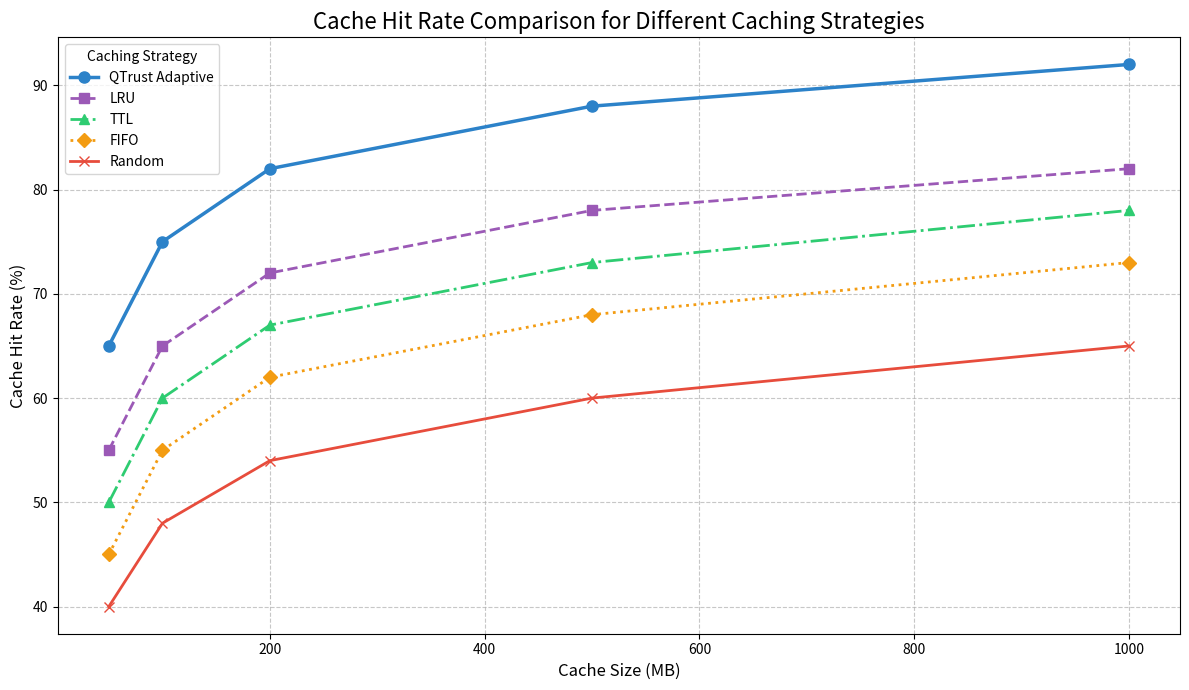
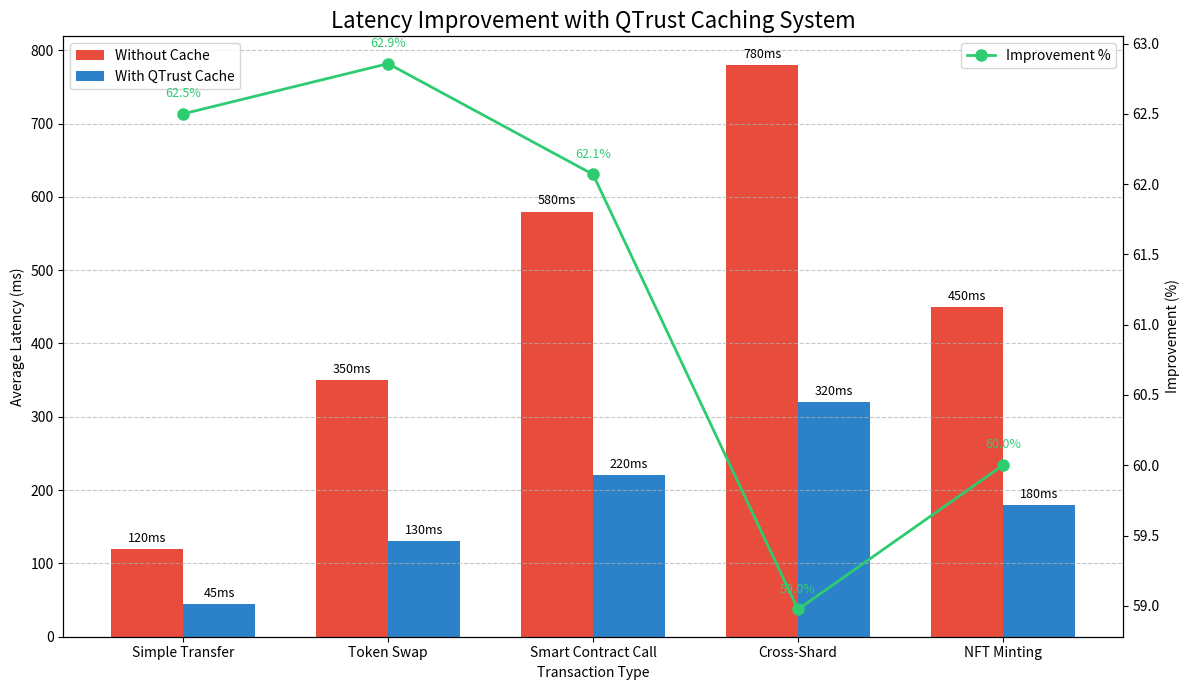
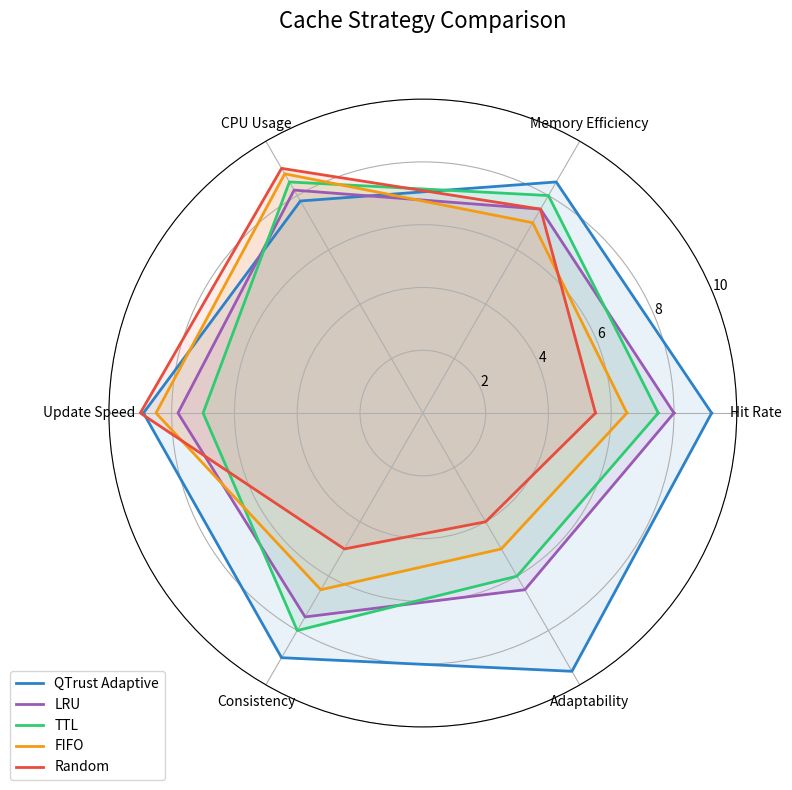

Write Python code to recreate these figures, in order.
#!/usr/bin/env python
# -*- coding: utf-8 -*-

import os
import matplotlib.pyplot as plt
import numpy as np
import pandas as pd
import seaborn as sns
from matplotlib.colors import LinearSegmentedColormap

# Đảm bảo thư mục đầu ra tồn tại
os.makedirs('docs/exported_charts', exist_ok=True)

def ensure_output_dir():
    """Create output directory for charts."""
    os.makedirs('docs/exported_charts', exist_ok=True)

def generate_caching_performance_data():
    """Generate sample data for caching performance."""
    # Cache sizes (in MB)
    cache_sizes = [50, 100, 200, 500, 1000]
    
    # Cache hit rates (%) for different caching strategies
    hit_rates = {
        'QTrust Adaptive': [65, 75, 82, 88, 92],
        'LRU': [55, 65, 72, 78, 82],
        'TTL': [50, 60, 67, 73, 78],
        'FIFO': [45, 55, 62, 68, 73],
        'Random': [40, 48, 54, 60, 65]
    }
    
    # Create DataFrame
    df = pd.DataFrame(hit_rates, index=cache_sizes)
    df.index.name = 'Cache Size (MB)'
    
    return df

def create_cache_hit_rate_chart():
    """Create a chart showing cache hit rates for different cache sizes."""
    ensure_output_dir()
    
    # Generate data
    df = generate_caching_performance_data()
    
    # Set up the figure
    plt.figure(figsize=(12, 7))
    
    # Plot lines for each caching strategy
    plt.plot(df.index, df['QTrust Adaptive'], 'o-', linewidth=2.5, markersize=8, label='QTrust Adaptive', color='#2C82C9')
    plt.plot(df.index, df['LRU'], 's--', linewidth=2, markersize=7, label='LRU', color='#9B59B6')
    plt.plot(df.index, df['TTL'], '^-.', linewidth=2, markersize=7, label='TTL', color='#2ECC71')
    plt.plot(df.index, df['FIFO'], 'D:', linewidth=2, markersize=7, label='FIFO', color='#F39C12')
    plt.plot(df.index, df['Random'], 'x-', linewidth=2, markersize=7, label='Random', color='#E74C3C')
    
    # Add labels and title
    plt.xlabel('Cache Size (MB)', fontsize=12)
    plt.ylabel('Cache Hit Rate (%)', fontsize=12)
    plt.title('Cache Hit Rate Comparison for Different Caching Strategies', fontsize=16)
    
    # Add grid and legend
    plt.grid(linestyle='--', alpha=0.7)
    plt.legend(title='Caching Strategy')
    
    # Save the chart
    plt.tight_layout()
    plt.savefig('docs/exported_charts/caching_performance.png', dpi=300, bbox_inches='tight')
    print("Cache performance chart created: docs/exported_charts/caching_performance.png")

def create_latency_improvement_chart():
    """Create a chart comparing latency with and without caching."""
    ensure_output_dir()
    
    # Sample data
    transaction_types = ['Simple Transfer', 'Token Swap', 'Smart Contract Call', 'Cross-Shard', 'NFT Minting']
    
    # Average latency in milliseconds
    latency_without_cache = [120, 350, 580, 780, 450]
    latency_with_cache = [45, 130, 220, 320, 180]
    
    # Calculate improvement percentage
    improvement_pct = [(latency_without_cache[i] - latency_with_cache[i]) / latency_without_cache[i] * 100 
                      for i in range(len(transaction_types))]
    
    # Set up the figure
    fig, ax1 = plt.subplots(figsize=(12, 7))
    
    # Plot latency bars
    x = np.arange(len(transaction_types))
    width = 0.35
    
    rects1 = ax1.bar(x - width/2, latency_without_cache, width, label='Without Cache', color='#E74C3C')
    rects2 = ax1.bar(x + width/2, latency_with_cache, width, label='With QTrust Cache', color='#2C82C9')
    
    # Add primary axis labels
    ax1.set_xlabel('Transaction Type')
    ax1.set_ylabel('Average Latency (ms)')
    ax1.set_title('Latency Improvement with QTrust Caching System', fontsize=16)
    ax1.set_xticks(x)
    ax1.set_xticklabels(transaction_types)
    ax1.legend(loc='upper left')
    
    # Add a secondary axis for improvement percentage
    ax2 = ax1.twinx()
    ax2.plot(x, improvement_pct, 'o-', linewidth=2, markersize=8, color='#2ECC71', label='Improvement %')
    ax2.set_ylabel('Improvement (%)')
    ax2.legend(loc='upper right')
    
    # Add value labels
    for i, rect in enumerate(rects1):
        height = rect.get_height()
        ax1.annotate(f'{height}ms',
                    xy=(rect.get_x() + rect.get_width()/2, height),
                    xytext=(0, 3),  # 3 points vertical offset
                    textcoords="offset points",
                    ha='center', va='bottom', fontsize=9)
    
    for i, rect in enumerate(rects2):
        height = rect.get_height()
        ax1.annotate(f'{height}ms',
                    xy=(rect.get_x() + rect.get_width()/2, height),
                    xytext=(0, 3),  # 3 points vertical offset
                    textcoords="offset points",
                    ha='center', va='bottom', fontsize=9)
    
    # Add improvement percentages
    for i, v in enumerate(improvement_pct):
        ax2.annotate(f'{v:.1f}%',
                    xy=(i, v),
                    xytext=(0, 10),  # 10 points vertical offset
                    textcoords="offset points",
                    ha='center', va='bottom', fontsize=9, color='#2ECC71')
    
    # Add grid
    ax1.grid(axis='y', linestyle='--', alpha=0.7)
    
    # Save the chart
    plt.tight_layout()
    plt.savefig('docs/exported_charts/latency_improvement.png', dpi=300, bbox_inches='tight')
    print("Latency improvement chart created: docs/exported_charts/latency_improvement.png")

def create_cache_strategy_comparison_chart():
    """Create a radar chart comparing different caching strategies."""
    ensure_output_dir()
    
    # Sample data
    strategies = ['QTrust Adaptive', 'LRU', 'TTL', 'FIFO', 'Random']
    
    # Performance metrics (0-10 scale, higher is better)
    metrics = [
        'Hit Rate',
        'Memory Efficiency',
        'CPU Usage',
        'Update Speed',
        'Consistency',
        'Adaptability'
    ]
    
    # Scores for each strategy
    scores = {
        'QTrust Adaptive': [9.2, 8.5, 7.8, 8.9, 9.0, 9.5],
        'LRU': [8.0, 7.5, 8.2, 7.8, 7.5, 6.5],
        'TTL': [7.5, 8.0, 8.5, 7.0, 8.0, 6.0],
        'FIFO': [6.5, 7.0, 8.8, 8.5, 6.5, 5.0],
        'Random': [5.5, 7.5, 9.0, 9.0, 5.0, 4.0]
    }
    
    # Set up the figure
    fig = plt.figure(figsize=(10, 8))
    ax = fig.add_subplot(111, polar=True)
    
    # Number of metrics
    N = len(metrics)
    
    # Angle of each axis
    angles = [n / float(N) * 2 * np.pi for n in range(N)]
    angles += angles[:1]  # Close the loop
    
    # Plot for each strategy
    colors = ['#2C82C9', '#9B59B6', '#2ECC71', '#F39C12', '#E74C3C']
    
    for i, strategy in enumerate(strategies):
        values = scores[strategy]
        values += values[:1]  # Close the loop
        
        # Plot values
        ax.plot(angles, values, linewidth=2, linestyle='solid', label=strategy, color=colors[i])
        ax.fill(angles, values, alpha=0.1, color=colors[i])
    
    # Set labels and angle positions
    ax.set_xticks(angles[:-1])
    ax.set_xticklabels(metrics)
    
    # Set y-limits
    ax.set_ylim(0, 10)
    
    # Add legend
    plt.legend(loc='upper right', bbox_to_anchor=(0.1, 0.1))
    
    # Add title
    plt.title('Cache Strategy Comparison', fontsize=16, y=1.1)
    
    # Save the chart
    plt.tight_layout()
    plt.savefig('docs/exported_charts/cache_strategy_comparison.png', dpi=300, bbox_inches='tight')
    print("Cache strategy comparison chart created: docs/exported_charts/cache_strategy_comparison.png")

def main():
    """Run all chart generation functions."""
    create_cache_hit_rate_chart()
    create_latency_improvement_chart()
    create_cache_strategy_comparison_chart()
    print("All caching performance charts have been generated successfully.")

if __name__ == "__main__":
    main() 